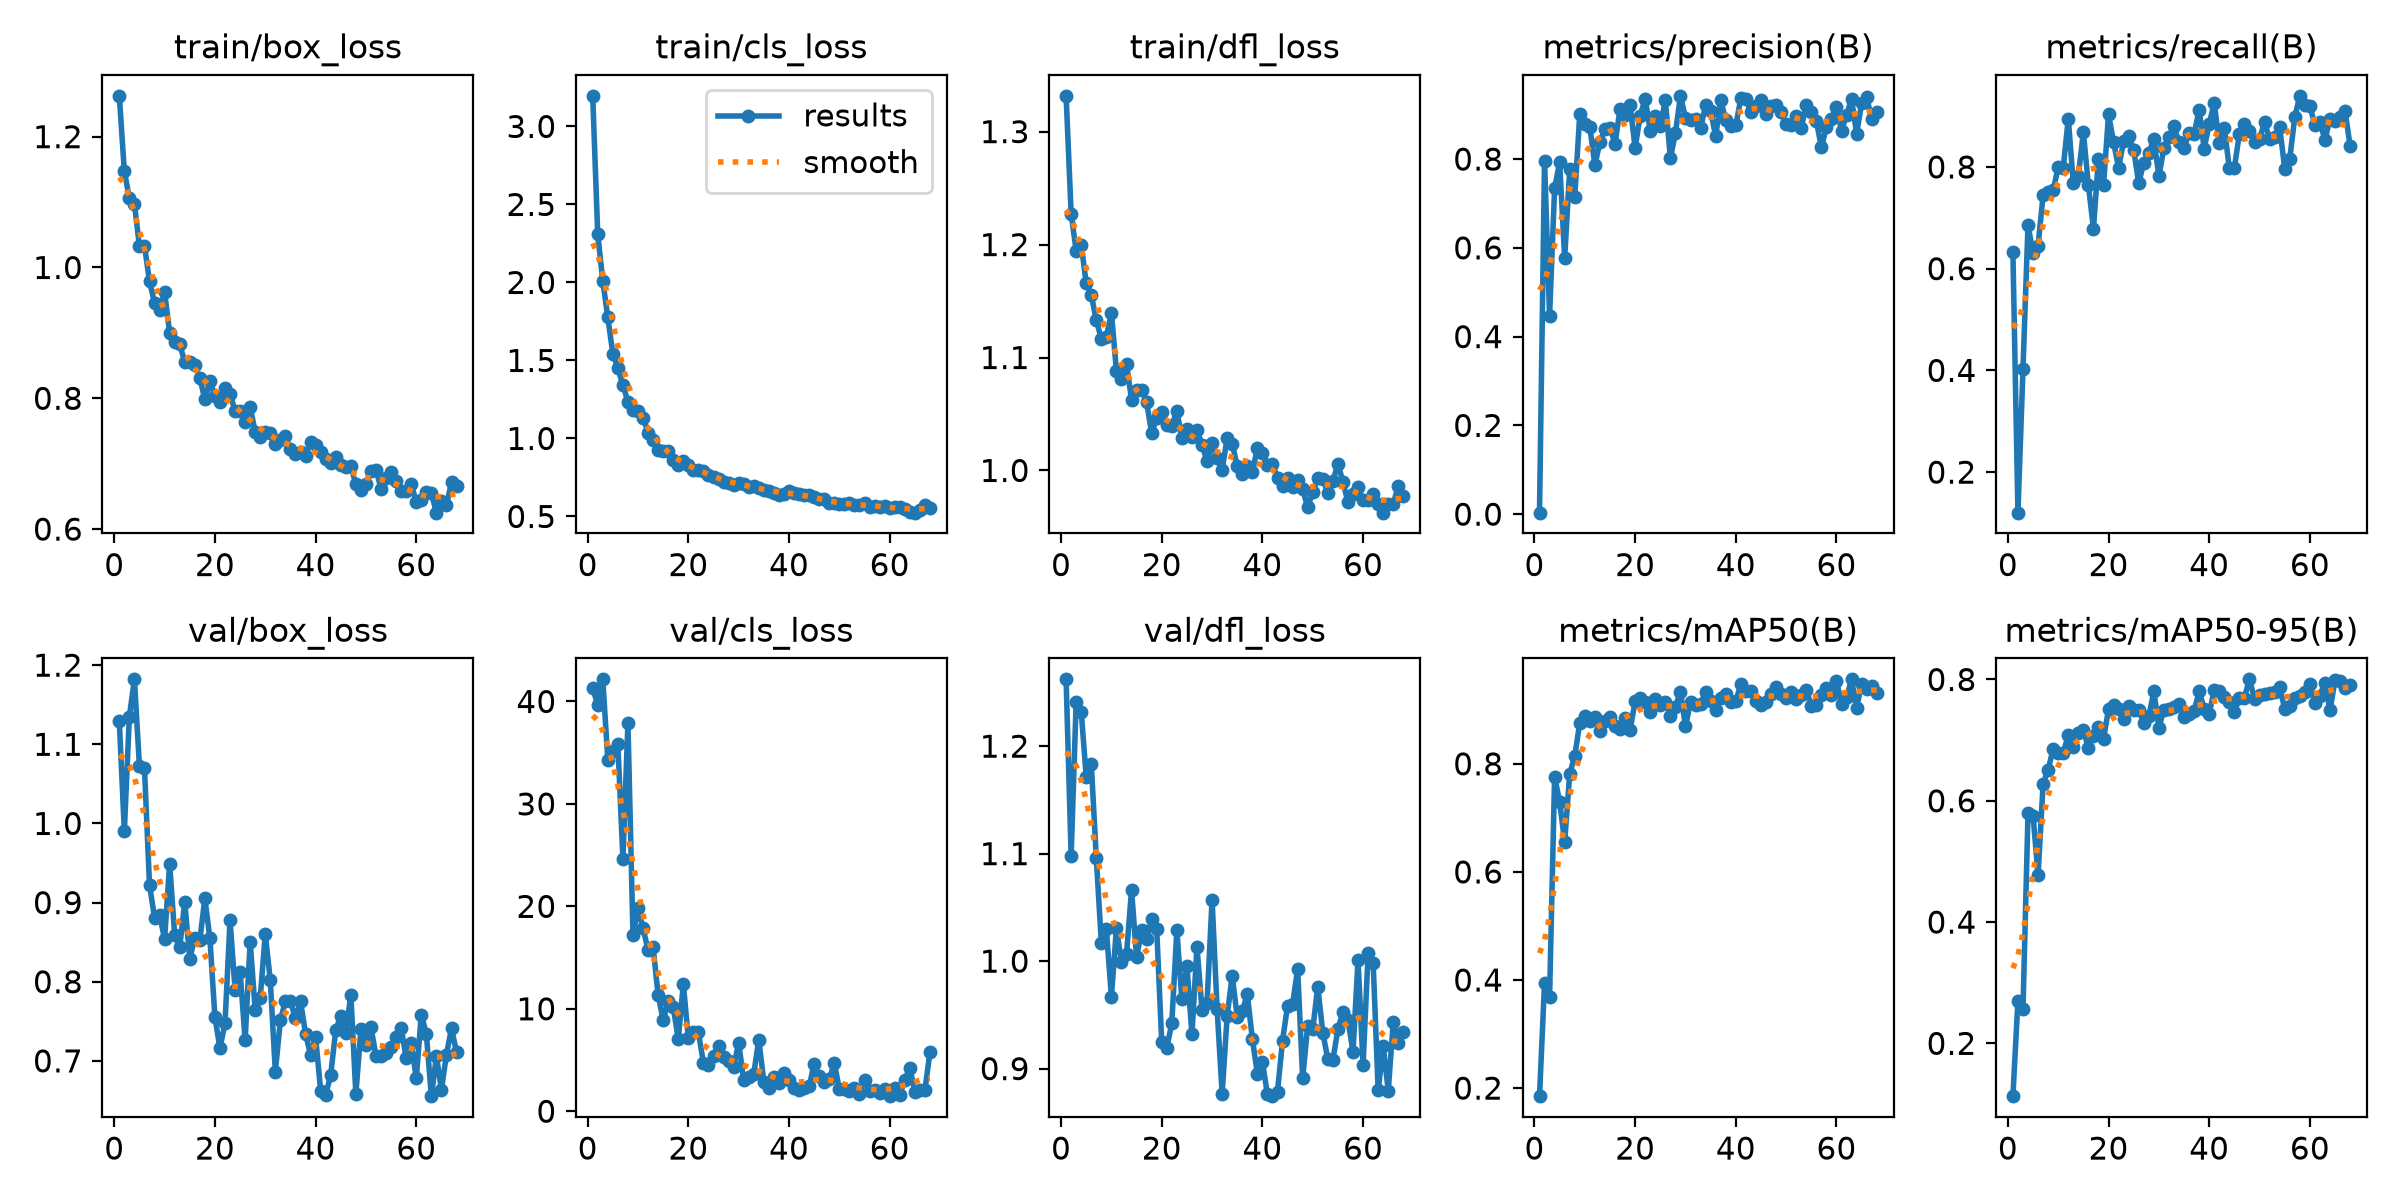

Data behind this chart, as committed beside it:
epoch, time, train/box_loss, train/cls_loss, train/dfl_loss, metrics/precision(B), metrics/recall(B), metrics/mAP50(B), metrics/mAP50-95(B), val/box_loss, val/cls_loss, val/dfl_loss, lr/pg0, lr/pg1, lr/pg2
1, 6.216, 1.262, 3.196, 1.332, 0.00338, 0.6323, 0.1851, 0.1129, 1.129, 41.33, 1.262, 0.000325, 0.000325, 0.000325
2, 11.68, 1.147, 2.309, 1.227, 0.796, 0.1203, 0.3945, 0.2704, 0.9906, 39.64, 1.098, 0.0006551, 0.0006551, 0.0006551
3, 17.33, 1.106, 2.01, 1.195, 0.4471, 0.4026, 0.3694, 0.256, 1.135, 42.16, 1.241, 0.0009818, 0.0009818, 0.0009818
4, 22.5, 1.097, 1.776, 1.2, 0.7339, 0.6862, 0.7758, 0.5791, 1.182, 34.33, 1.232, 0.0009851, 0.0009851, 0.0009851
5, 27.87, 1.032, 1.543, 1.166, 0.793, 0.6302, 0.7301, 0.5756, 1.072, 35.13, 1.171, 0.0009802, 0.0009802, 0.0009802
6, 33.35, 1.033, 1.45, 1.155, 0.5771, 0.6455, 0.6553, 0.4777, 1.07, 35.8, 1.184, 0.0009752, 0.0009752, 0.0009752
7, 38.34, 0.9786, 1.342, 1.133, 0.7771, 0.7444, 0.7817, 0.628, 0.9222, 24.62, 1.096, 0.0009703, 0.0009703, 0.0009703
8, 43.99, 0.9458, 1.236, 1.117, 0.7143, 0.7502, 0.8139, 0.6513, 0.8811, 37.88, 1.017, 0.0009654, 0.0009654, 0.0009654
9, 49.19, 0.9349, 1.184, 1.118, 0.9012, 0.7539, 0.876, 0.6857, 0.8847, 17.21, 1.029, 0.0009604, 0.0009604, 0.0009604
10, 54.16, 0.9619, 1.177, 1.14, 0.8785, 0.7999, 0.8891, 0.6789, 0.8538, 19.81, 0.967, 0.0009555, 0.0009555, 0.0009555
11, 59.64, 0.9003, 1.133, 1.088, 0.8717, 0.7985, 0.8794, 0.679, 0.9492, 17.87, 1.031, 0.0009505, 0.0009505, 0.0009505
12, 64.64, 0.8861, 1.037, 1.081, 0.7864, 0.8949, 0.8872, 0.7085, 0.8588, 15.72, 0.9989, 0.0009455, 0.0009455, 0.0009455
13, 69.97, 0.8826, 0.9919, 1.094, 0.8377, 0.7688, 0.8608, 0.6888, 0.8433, 16, 1.006, 0.0009406, 0.0009406, 0.0009406
14, 75.33, 0.8555, 0.9268, 1.063, 0.868, 0.7829, 0.8786, 0.7117, 0.9007, 11.34, 1.066, 0.0009357, 0.0009357, 0.0009357
15, 80.34, 0.8559, 0.9207, 1.071, 0.8705, 0.8681, 0.8871, 0.7166, 0.8289, 8.907, 1.004, 0.0009307, 0.0009307, 0.0009307
16, 85.93, 0.8507, 0.9192, 1.071, 0.8341, 0.7636, 0.87, 0.6874, 0.8555, 10.75, 1.029, 0.0009258, 0.0009258, 0.0009258
17, 90.75, 0.8307, 0.8609, 1.06, 0.9127, 0.6788, 0.8646, 0.7073, 0.8527, 10.19, 1.02, 0.0009208, 0.0009208, 0.0009208
18, 95.65, 0.7984, 0.8306, 1.033, 0.8997, 0.8157, 0.8846, 0.7221, 0.9053, 7.016, 1.039, 0.0009158, 0.0009158, 0.0009158
19, 101.2, 0.8263, 0.8537, 1.046, 0.9208, 0.7636, 0.8633, 0.702, 0.8548, 12.41, 1.03, 0.0009109, 0.0009109, 0.0009109
20, 106.3, 0.804, 0.8284, 1.052, 0.825, 0.9032, 0.9155, 0.7509, 0.7549, 7.118, 0.9245, 0.0009059, 0.0009059, 0.0009059
21, 111.5, 0.7937, 0.798, 1.04, 0.8979, 0.8487, 0.9219, 0.7572, 0.716, 7.742, 0.9191, 0.000901, 0.000901, 0.000901
22, 116.8, 0.8156, 0.7955, 1.039, 0.936, 0.7979, 0.9145, 0.7511, 0.7477, 7.692, 0.9424, 0.0008961, 0.0008961, 0.0008961
23, 121.8, 0.806, 0.7906, 1.053, 0.8635, 0.8508, 0.8966, 0.7355, 0.8775, 4.724, 1.029, 0.0008911, 0.0008911, 0.0008911
24, 127.3, 0.781, 0.7675, 1.028, 0.8979, 0.8608, 0.9206, 0.7556, 0.79, 4.522, 0.9645, 0.0008862, 0.0008862, 0.0008862
25, 132.5, 0.7799, 0.7554, 1.036, 0.8745, 0.8336, 0.9086, 0.7494, 0.8127, 5.36, 0.9955, 0.0008812, 0.0008812, 0.0008812
26, 137.4, 0.7642, 0.7415, 1.03, 0.9325, 0.7683, 0.9147, 0.7503, 0.7265, 6.368, 0.9318, 0.0008762, 0.0008762, 0.0008762
27, 142.9, 0.7866, 0.7212, 1.036, 0.8022, 0.8084, 0.8885, 0.728, 0.8508, 5.277, 1.013, 0.0008713, 0.0008713, 0.0008713
28, 148, 0.7483, 0.7149, 1.023, 0.8578, 0.8268, 0.9054, 0.7392, 0.7638, 4.896, 0.9547, 0.0008663, 0.0008663, 0.0008663
29, 153.4, 0.7403, 0.703, 1.008, 0.9425, 0.855, 0.9335, 0.7804, 0.7798, 4.348, 0.9611, 0.0008614, 0.0008614, 0.0008614
30, 158.8, 0.7482, 0.7133, 1.024, 0.8935, 0.782, 0.8691, 0.7208, 0.8603, 6.686, 1.057, 0.0008565, 0.0008565, 0.0008565
31, 163.6, 0.7464, 0.7084, 1.011, 0.8872, 0.8369, 0.9139, 0.7503, 0.8016, 3.012, 0.9557, 0.0008515, 0.0008515, 0.0008515
32, 169.3, 0.7301, 0.6886, 1.001, 0.8894, 0.8591, 0.9091, 0.7514, 0.6861, 3.382, 0.8765, 0.0008465, 0.0008465, 0.0008465
33, 174.6, 0.7355, 0.6964, 1.029, 0.8693, 0.8797, 0.9102, 0.7546, 0.7514, 3.682, 0.9492, 0.0008416, 0.0008416, 0.0008416
34, 179.3, 0.7424, 0.6824, 1.024, 0.921, 0.8484, 0.9333, 0.7588, 0.7754, 6.976, 0.9865, 0.0008366, 0.0008366, 0.0008366
35, 184.9, 0.7219, 0.6692, 1.004, 0.9092, 0.838, 0.9159, 0.7387, 0.7754, 2.88, 0.948, 0.0008317, 0.0008317, 0.0008317
36, 189.8, 0.7151, 0.6639, 0.9969, 0.8513, 0.8661, 0.899, 0.7431, 0.7538, 2.254, 0.9534, 0.0008268, 0.0008268, 0.0008268
37, 195.1, 0.7178, 0.6535, 1.004, 0.9322, 0.8645, 0.9219, 0.7476, 0.7754, 3.391, 0.9691, 0.0008218, 0.0008218, 0.0008218
38, 200.7, 0.7116, 0.6381, 0.9983, 0.8886, 0.9126, 0.9296, 0.7808, 0.7342, 2.769, 0.9278, 0.0008169, 0.0008169, 0.0008169
39, 206, 0.7338, 0.6455, 1.02, 0.8746, 0.8361, 0.9151, 0.752, 0.7076, 3.697, 0.8952, 0.0008119, 0.0008119, 0.0008119
40, 211.4, 0.7293, 0.6631, 1.016, 0.8759, 0.8847, 0.9157, 0.7439, 0.7301, 3.058, 0.9062, 0.0008069, 0.0008069, 0.0008069
41, 216.8, 0.7181, 0.6516, 1.005, 0.9365, 0.9259, 0.9477, 0.7829, 0.6624, 2.244, 0.8761, 0.000802, 0.000802, 0.000802
42, 221.9, 0.7065, 0.6418, 1.006, 0.9345, 0.8469, 0.9353, 0.7804, 0.6566, 2.03, 0.8744, 0.000797, 0.000797, 0.000797
43, 227.4, 0.7016, 0.636, 0.9934, 0.9056, 0.8775, 0.9352, 0.771, 0.6825, 2.236, 0.8787, 0.0007921, 0.0007921, 0.0007921
44, 232.7, 0.7097, 0.6392, 0.9863, 0.9187, 0.7971, 0.9159, 0.7631, 0.7387, 2.43, 0.9261, 0.0007872, 0.0007872, 0.0007872
45, 237.8, 0.6986, 0.6277, 0.9932, 0.9321, 0.7978, 0.9085, 0.7464, 0.7573, 4.621, 0.9584, 0.0007822, 0.0007822, 0.0007822
46, 243.4, 0.6945, 0.6096, 0.9853, 0.9009, 0.8656, 0.9135, 0.77, 0.735, 3.462, 0.96, 0.0007772, 0.0007772, 0.0007772
47, 248.6, 0.6959, 0.6121, 0.9918, 0.9188, 0.8841, 0.9291, 0.7702, 0.7837, 2.897, 0.9928, 0.0007723, 0.0007723, 0.0007723
48, 253.6, 0.6686, 0.5868, 0.9831, 0.9223, 0.8699, 0.9413, 0.8003, 0.658, 3.129, 0.8911, 0.0007673, 0.0007673, 0.0007673
49, 259.2, 0.6603, 0.5833, 0.9676, 0.9057, 0.8481, 0.9283, 0.7681, 0.7397, 4.717, 0.94, 0.0007624, 0.0007624, 0.0007624
50, 264.3, 0.6696, 0.58, 0.9811, 0.8791, 0.8551, 0.9222, 0.7736, 0.7198, 2.137, 0.9367, 0.0007575, 0.0007575, 0.0007575
51, 269.4, 0.6884, 0.5793, 0.9932, 0.8759, 0.8876, 0.9336, 0.7766, 0.7425, 2.139, 0.9763, 0.0007525, 0.0007525, 0.0007525
52, 274.9, 0.6907, 0.5871, 0.9925, 0.896, 0.8553, 0.9195, 0.7781, 0.706, 2.009, 0.9333, 0.0007476, 0.0007476, 0.0007476
53, 279.9, 0.662, 0.571, 0.9804, 0.8711, 0.8588, 0.927, 0.7793, 0.7064, 2.298, 0.9089, 0.0007426, 0.0007426, 0.0007426
54, 285.3, 0.6785, 0.5727, 0.9906, 0.9215, 0.8786, 0.9374, 0.7874, 0.7105, 1.67, 0.908, 0.0007376, 0.0007376, 0.0007376
55, 290.6, 0.6879, 0.5851, 1.006, 0.9066, 0.7968, 0.9069, 0.752, 0.7175, 3.094, 0.9366, 0.0007327, 0.0007327, 0.0007327
56, 295.5, 0.674, 0.5627, 0.9901, 0.8858, 0.8156, 0.9088, 0.757, 0.7303, 2.006, 0.9527, 0.0007277, 0.0007277, 0.0007277
57, 301.2, 0.6576, 0.5663, 0.9717, 0.8267, 0.898, 0.9274, 0.7702, 0.7418, 2.032, 0.9452, 0.0007228, 0.0007228, 0.0007228
58, 306.2, 0.6583, 0.5639, 0.9796, 0.8715, 0.9398, 0.9395, 0.7731, 0.7031, 1.794, 0.9156, 0.0007179, 0.0007179, 0.0007179
59, 311.3, 0.6684, 0.5641, 0.9856, 0.8909, 0.9222, 0.9267, 0.7794, 0.7229, 2.159, 1.001, 0.0007129, 0.0007129, 0.0007129
60, 316.7, 0.6419, 0.5544, 0.9737, 0.918, 0.9203, 0.9533, 0.793, 0.6779, 1.472, 0.9036, 0.000708, 0.000708, 0.000708
... 8 more rows
